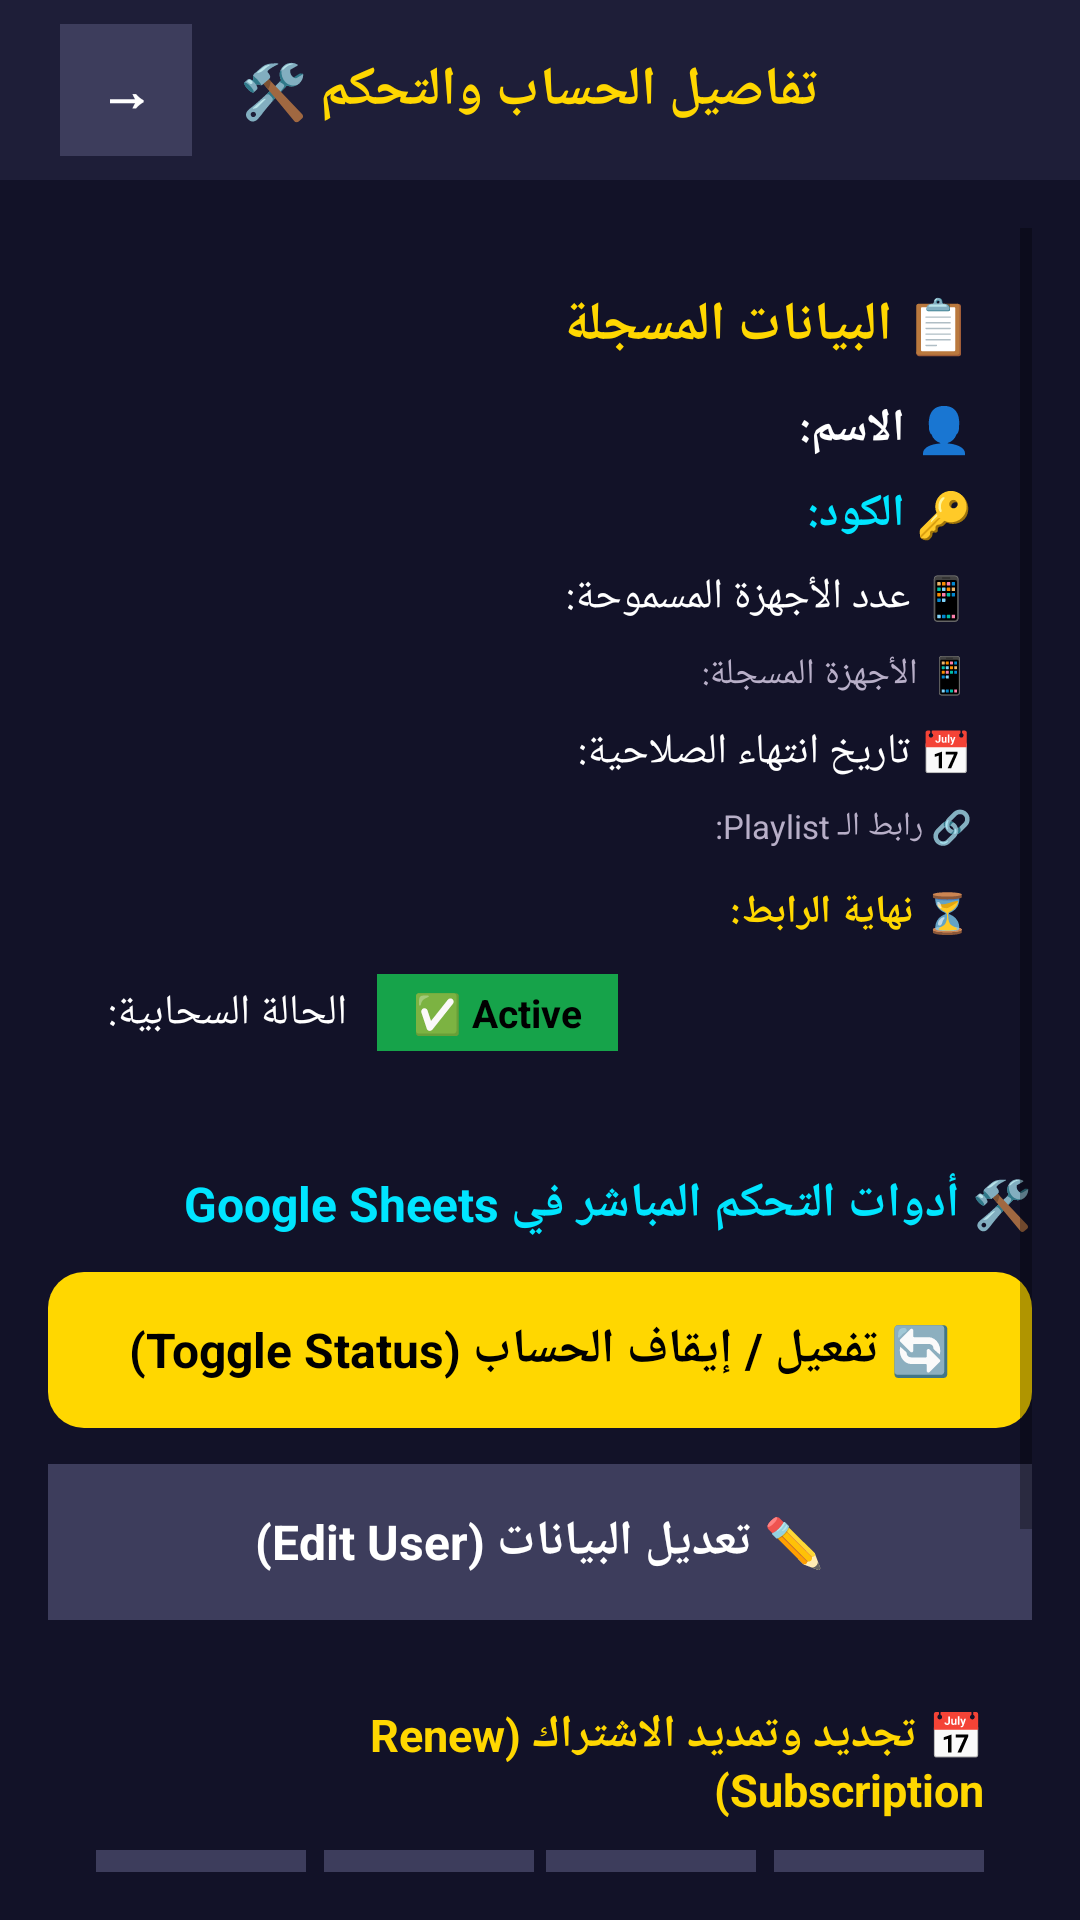

Produce the Android XML layout that renders to this screen, including the resource entries it uses.
<!-- AndroidManifest.xml: application theme Theme.AdminDashboard -->
<!-- res/layout/activity_user_detail_control.xml -->
<?xml version="1.0" encoding="utf-8"?>
<LinearLayout xmlns:android="http://schemas.android.com/apk/res/android"
    android:layout_width="match_parent"
    android:layout_height="match_parent"
    android:background="#121228"
    android:orientation="vertical">

    <LinearLayout
        android:layout_width="match_parent"
        android:layout_height="60dp"
        android:background="#1E1E38"
        android:gravity="center_vertical"
        android:orientation="horizontal"
        android:paddingHorizontal="20dp">

        <TextView
            android:id="@+id/btnBack"
            android:layout_width="44dp"
            android:layout_height="44dp"
            android:background="#3d3d5c"
            android:clickable="true"
            android:focusable="true"
            android:gravity="center"
            android:text="→"
            android:textColor="#FFFFFF"
            android:textSize="18sp"
            android:textStyle="bold" />

        <TextView
            android:id="@+id/txtHeaderTitle"
            android:layout_width="wrap_content"
            android:layout_height="wrap_content"
            android:layout_marginStart="16dp"
            android:text="@string/user_details_control_title"
            android:textColor="#FFD700"
            android:textSize="18sp"
            android:textStyle="bold" />
    </LinearLayout>

    <ScrollView
        android:layout_width="match_parent"
        android:layout_height="match_parent"
        android:padding="16dp">

        <LinearLayout
            android:layout_width="match_parent"
            android:layout_height="wrap_content"
            android:orientation="vertical">

            
            <LinearLayout
                android:layout_width="match_parent"
                android:layout_height="wrap_content"
                android:background="@drawable/bg_card_admin"
                android:orientation="vertical"
                android:padding="20dp"
                android:layout_marginBottom="20dp">

                <TextView
                    android:layout_width="match_parent"
                    android:layout_height="wrap_content"
                    android:text="@string/registered_data"
                    android:textColor="#FFD700"
                    android:textSize="18sp"
                    android:textStyle="bold"
                    android:layout_marginBottom="12dp" />

                <TextView android:id="@+id/lblInfoName" android:layout_width="match_parent" android:layout_height="wrap_content" android:text="👤 الاسم: " android:textColor="#FFFFFF" android:textSize="15sp" android:textStyle="bold" android:layout_marginBottom="8dp" />
                <TextView android:id="@+id/lblInfoCode" android:layout_width="match_parent" android:layout_height="wrap_content" android:text="🔑 الكود: " android:textColor="#00E5FF" android:textSize="15sp" android:textStyle="bold" android:layout_marginBottom="8dp" />
                <TextView android:id="@+id/lblInfoMaxDev" android:layout_width="match_parent" android:layout_height="wrap_content" android:text="📱 عدد الأجهزة المسموحة: " android:textColor="#FFFFFF" android:textSize="14sp" android:layout_marginBottom="8dp" />
                <TextView android:id="@+id/lblInfoRegDev" android:layout_width="match_parent" android:layout_height="wrap_content" android:text="📱 الأجهزة المسجلة: " android:textColor="#B8AFC8" android:textSize="12sp" android:layout_marginBottom="8dp" />
                <TextView android:id="@+id/lblInfoExpiry" android:layout_width="match_parent" android:layout_height="wrap_content" android:text="📅 تاريخ انتهاء الصلاحية: " android:textColor="#FFFFFF" android:textSize="14sp" android:layout_marginBottom="8dp" />
                <TextView android:id="@+id/lblInfoPlaylist" android:layout_width="match_parent" android:layout_height="wrap_content" android:text="🔗 رابط الـ Playlist: " android:textColor="#B8AFC8" android:textSize="11sp" android:layout_marginBottom="12dp" />
                <TextView android:id="@+id/lblInfoLinkExpiry" android:layout_width="match_parent" android:layout_height="wrap_content" android:text="⏳ نهاية الرابط: " android:textColor="#FFD700" android:textSize="13sp" android:textStyle="bold" android:layout_marginBottom="12dp" />

                <LinearLayout
                    android:layout_width="wrap_content"
                    android:layout_height="wrap_content"
                    android:orientation="horizontal"
                    android:gravity="center_vertical">

                    <TextView
                        android:layout_width="wrap_content"
                        android:layout_height="wrap_content"
                        android:text="@string/cloud_status"
                        android:textColor="#FFFFFF"
                        android:textSize="14sp"
                        android:layout_marginEnd="10dp" />

                    <TextView
                        android:id="@+id/badgeStatus"
                        android:layout_width="wrap_content"
                        android:layout_height="wrap_content"
                        android:background="#16A34A"
                        android:paddingHorizontal="12dp"
                        android:paddingVertical="4dp"
                        android:text="✅ Active"
                        android:textColor="#000000"
                        android:textSize="13sp"
                        android:textStyle="bold" />
                </LinearLayout>
            </LinearLayout>

            
            <TextView
                android:layout_width="match_parent"
                android:layout_height="wrap_content"
                android:text="@string/google_sheets_tools"
                android:textColor="#00E5FF"
                android:textSize="16sp"
                android:textStyle="bold"
                android:layout_marginBottom="12dp" />

            
            <TextView
                android:id="@+id/btnToggleStatus"
                android:layout_width="match_parent"
                android:layout_height="52dp"
                android:background="@drawable/bg_btn_gold"
                android:clickable="true"
                android:focusable="true"
                android:gravity="center"
                android:text="@string/toggle_status"
                android:textColor="#000000"
                android:textSize="16sp"
                android:textStyle="bold"
                android:layout_marginBottom="12dp" />

            
            <TextView
                android:id="@+id/btnEditData"
                android:layout_width="match_parent"
                android:layout_height="52dp"
                android:background="#3d3d5c"
                android:clickable="true"
                android:focusable="true"
                android:gravity="center"
                android:text="@string/edit_user"
                android:textColor="#FFFFFF"
                android:textSize="16sp"
                android:textStyle="bold"
                android:layout_marginBottom="12dp" />

            
            <LinearLayout
                android:layout_width="match_parent"
                android:layout_height="wrap_content"
                android:background="@drawable/bg_card_admin"
                android:orientation="vertical"
                android:padding="16dp"
                android:layout_marginBottom="12dp">

                <TextView
                    android:layout_width="match_parent"
                    android:layout_height="wrap_content"
                    android:text="@string/renew_subscription"
                    android:textColor="#FFD700"
                    android:textSize="15sp"
                    android:textStyle="bold"
                    android:layout_marginBottom="10dp" />

                <LinearLayout
                    android:layout_width="match_parent"
                    android:layout_height="wrap_content"
                    android:orientation="horizontal"
                    android:layout_marginBottom="10dp">

                    <TextView android:id="@+id/btnRenew24h" android:layout_width="0dp" android:layout_height="40dp" android:layout_marginEnd="4dp" android:layout_weight="1" android:background="#3d3d5c" android:gravity="center" android:text="@string/hours_24" android:textColor="#FFFFFF" android:textSize="12sp" android:textStyle="bold" />
                    <TextView android:id="@+id/btnRenew1m" android:layout_width="0dp" android:layout_height="40dp" android:layout_marginHorizontal="2dp" android:layout_weight="1" android:background="#3d3d5c" android:gravity="center" android:text="@string/month_1" android:textColor="#FFFFFF" android:textSize="12sp" android:textStyle="bold" />
                    <TextView android:id="@+id/btnRenew3m" android:layout_width="0dp" android:layout_height="40dp" android:layout_marginHorizontal="2dp" android:layout_weight="1" android:background="#3d3d5c" android:gravity="center" android:text="@string/months_3" android:textColor="#FFFFFF" android:textSize="12sp" android:textStyle="bold" />
                    <TextView android:id="@+id/btnRenew1y" android:layout_width="0dp" android:layout_height="40dp" android:layout_marginStart="4dp" android:layout_weight="1" android:background="#3d3d5c" android:gravity="center" android:text="@string/year_1" android:textColor="#FFFFFF" android:textSize="12sp" android:textStyle="bold" />
                </LinearLayout>

                <TextView
                    android:id="@+id/btnRenewSubmit"
                    android:layout_width="match_parent"
                    android:layout_height="46dp"
                    android:background="@drawable/bg_btn_gold"
                    android:clickable="true"
                    android:focusable="true"
                    android:gravity="center"
                    android:text="@string/apply_renewal"
                    android:textColor="#000000"
                    android:textSize="15sp"
                    android:textStyle="bold" />
            </LinearLayout>

            
            <TextView
                android:id="@+id/btnDeleteAccount"
                android:layout_width="match_parent"
                android:layout_height="52dp"
                android:background="#991111"
                android:clickable="true"
                android:focusable="true"
                android:gravity="center"
                android:text="@string/delete_user_forever"
                android:textColor="#FFFFFF"
                android:textSize="16sp"
                android:textStyle="bold" />
        </LinearLayout>
    </ScrollView>
</LinearLayout>
<!-- resources referenced by this layout -->
<resources>
  <!-- drawable bg_btn_gold (drawable) -->
  <?xml version="1.0" encoding="utf-8"?>
  <shape xmlns:android="http://schemas.android.com/apk/res/android" android:shape="rectangle">
      <solid android:color="#FFD700" />
      <corners android:radius="12dp" />
  </shape>
  <string name="apply_renewal">تطبيق التجديد في السيرفر ⚡</string>
  <string name="cloud_status">الحالة السحابية:</string>
  <string name="delete_user_forever">🗑️ حذف الحساب نهائياً من السيرفر (Delete)</string>
  <string name="edit_user">✏️ تعديل البيانات (Edit User)</string>
  <string name="google_sheets_tools">🛠️ أدوات التحكم المباشر في Google Sheets</string>
  <string name="hours_24">24 ساعة</string>
  <string name="month_1">1 شهر</string>
  <string name="months_3">3 أشهر</string>
  <string name="registered_data">📋 البيانات المسجلة</string>
  <string name="renew_subscription">📅 تجديد وتمديد الاشتراك (Renew Subscription)</string>
  <string name="toggle_status">🔄 تفعيل / إيقاف الحساب (Toggle Status)</string>
  <string name="user_details_control_title">تفاصيل الحساب والتحكم 🛠</string>
  <string name="year_1">1 سنة</string>
  <style name="Theme.AdminDashboard" parent="Theme.MaterialComponents.DayNight.NoActionBar">
          <item name="android:statusBarColor">@color/vip_deep_navy</item>
          <item name="android:navigationBarColor">@color/vip_deep_navy</item>
          <item name="android:windowLightStatusBar">false</item>
          <item name="colorPrimary">@color/vip_gold</item>
          <item name="colorPrimaryDark">@color/vip_deep_navy</item>
          <item name="colorAccent">@color/vip_icy_blue</item>
          <item name="android:windowBackground">@drawable/bg_vip_gradient</item>
      </style>
  <color name="vip_deep_navy">#050A1A</color>
  <color name="vip_gold">#FFD700</color>
  <color name="vip_icy_blue">#7FE6FF</color>
  <!-- drawable bg_vip_gradient (drawable) -->
  <?xml version="1.0" encoding="utf-8"?>
  <shape xmlns:android="http://schemas.android.com/apk/res/android" android:shape="rectangle">
      <gradient
          android:type="linear"
          android:angle="135"
          android:startColor="@color/vip_royal_blue_start"
          android:centerColor="@color/vip_royal_blue_center"
          android:endColor="@color/vip_midnight_blue" />
  </shape>
  <color name="vip_royal_blue_start">#0B1740</color>
  <color name="vip_royal_blue_center">#101E55</color>
  <color name="vip_midnight_blue">#070C26</color>
</resources>
